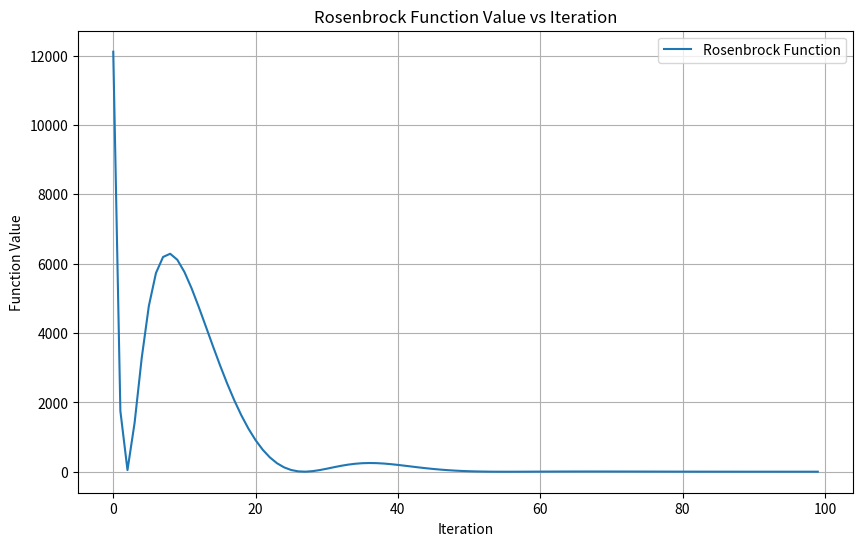
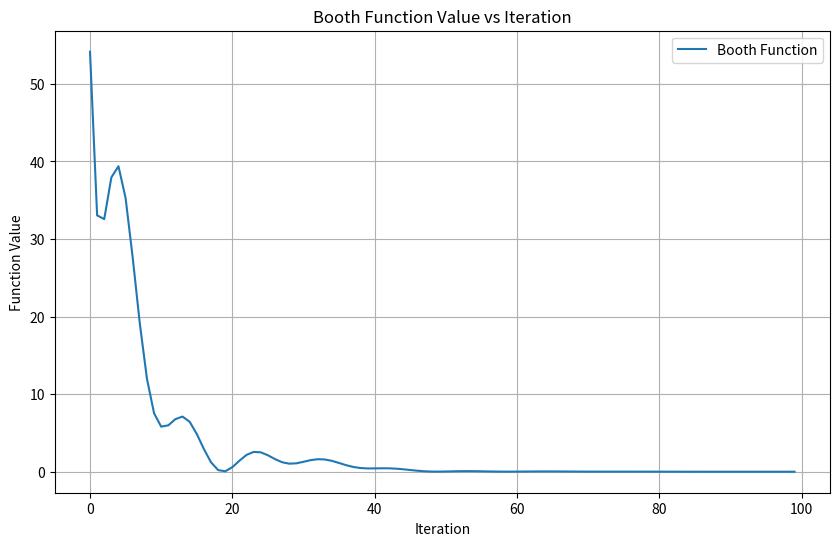
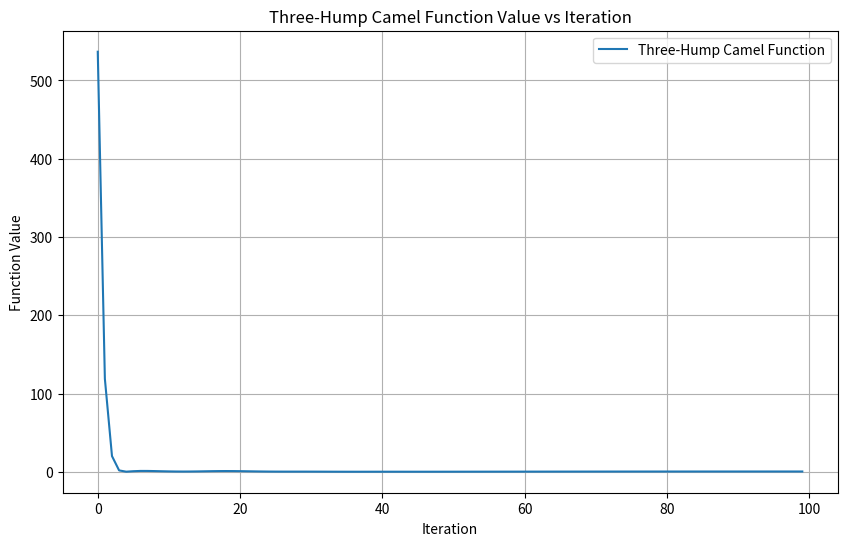
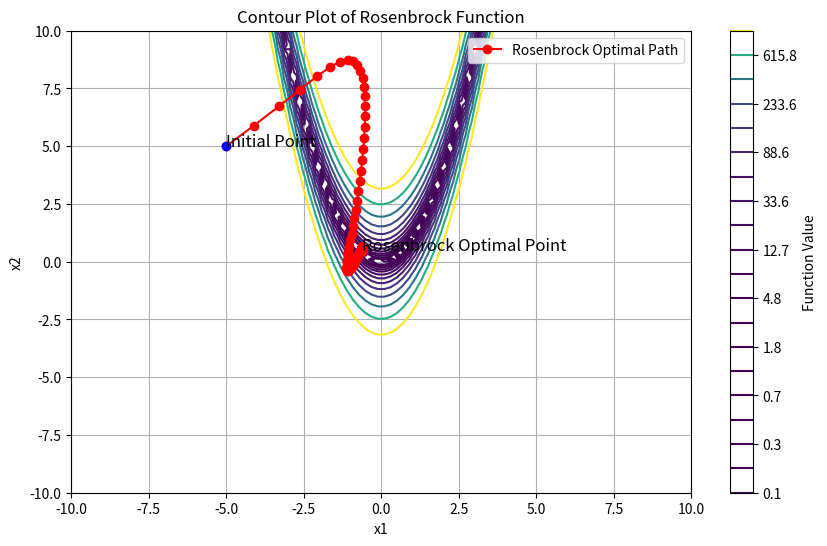
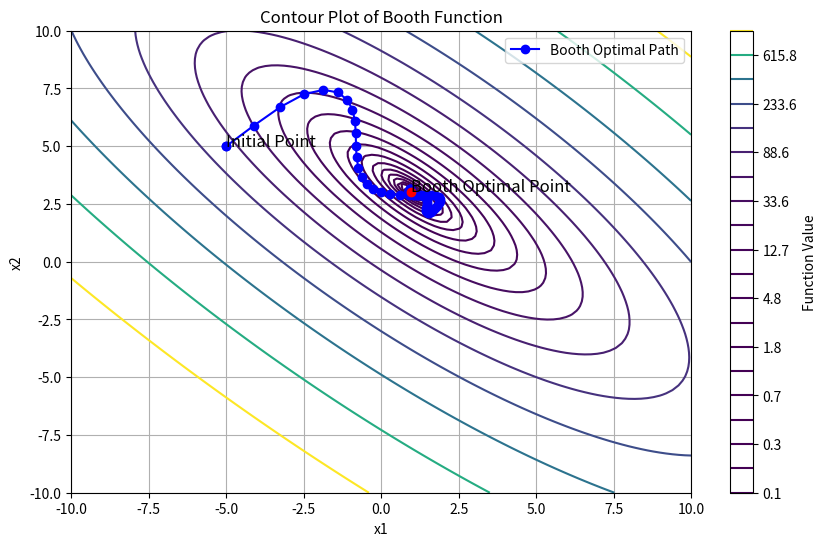
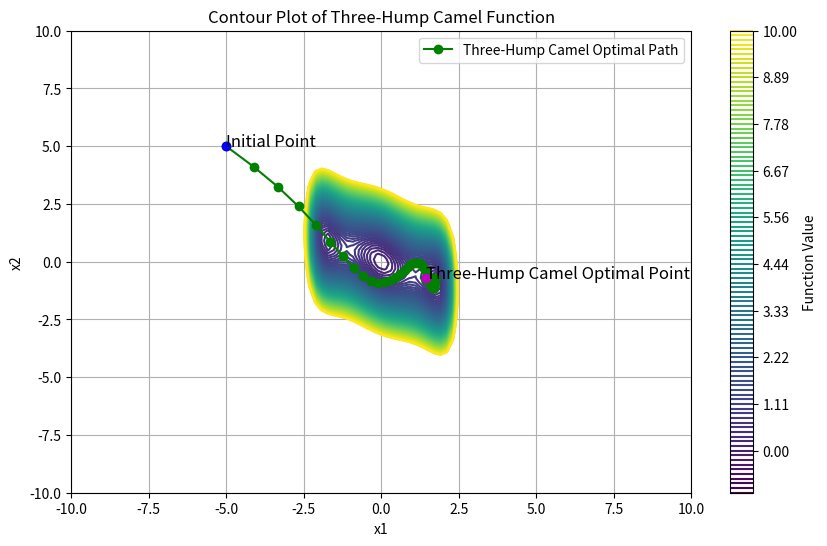

Reproduce these figures in Python, in order.
import numpy as np
import matplotlib.pyplot as plt

# Rosenbrock Function
def rosenbrock(x1, x2, a=1, b=100):
    return (a - x1)**2 + b * (x2 - x1**2)**2

# Booth Function
def booth(x1, x2):
    return (x1 + 2*x2 - 7)**2 + (2*x1 + x2 - 5)**2

# Three-Hump Camel Function
def three_hump_camel(x1, x2):
    return 2*x1**2 - 1.05*x1**4 + (1/6)*x1**6 + x1*x2 + x2**2

# ADAM Optimization Function
def adam_optimization(gradient_func, function, initial_point, max_learning_rate=0.9, min_learning_rate=0.001, beta1=0.9, beta2=0.999, epsilon=1e-8, max_iter=100, tol=1e-8):
    # Initialize parameters
    m = np.zeros_like(initial_point)
    v = np.zeros_like(initial_point)
    t = 0
    point = initial_point
    history = []
    variable_history = [initial_point]

    while t < max_iter:
        t += 1
        gradient = gradient_func(*point)
        m = beta1 * m + (1 - beta1) * gradient
        v = beta2 * v + (1 - beta2) * (gradient ** 2)
        m_hat = m / (1 - beta1 ** t)
        v_hat = v / (1 - beta2 ** t)
        learning_rate = max_learning_rate - (max_learning_rate - min_learning_rate) * t / max_iter
        update = learning_rate * m_hat / (np.sqrt(v_hat) + epsilon)
        new_point = point - update

        if np.linalg.norm(update) < tol:
            print("Optimization converged after", t, "iterations.")
            break
        
        point = new_point
        history.append(function(*point))  # Save function value
        variable_history.append(point)

    return point, np.array(history), np.array(variable_history)

# Gradient Functions
def rosenbrock_gradient(x1, x2, a=1, b=100):
    grad_x1 = -2 * (a - x1) - 4 * b * x1 * (x2 - x1**2)
    grad_x2 = 2 * b * (x2 - x1**2)
    return np.array([grad_x1, grad_x2])

def booth_gradient(x1, x2):
    grad_x1 = 2 * (x1 + 2*x2 - 7) + 2 * (2*x1 + x2 - 5) * 2
    grad_x2 = 2 * (x1 + 2*x2 - 7) * 2 + 2 * (2*x1 + x2 - 5)
    return np.array([grad_x1, grad_x2])

def three_hump_camel_gradient(x1, x2):
    grad_x1 = 4 * x1**3 - 4.2 * x1**3 + x1**5 + x2
    grad_x2 = x1 + 2 * x2
    return np.array([grad_x1, grad_x2])

# Initial point
initial_point = np.array([-5, 5])

# Run ADAM optimization for Rosenbrock Function
optimal_point_rosenbrock, history_rosenbrock, variable_history_rosenbrock = adam_optimization(rosenbrock_gradient, rosenbrock, initial_point)

# Run ADAM optimization for Booth Function
optimal_point_booth, history_booth, variable_history_booth = adam_optimization(booth_gradient, booth, initial_point)

# Run ADAM optimization for Three-Hump Camel Function
optimal_point_camel, history_camel, variable_history_camel = adam_optimization(three_hump_camel_gradient, three_hump_camel, initial_point)

# Visualize function value changes over iterations - Rosenbrock Function
plt.figure(figsize=(10, 6))
plt.plot(history_rosenbrock, label='Rosenbrock Function')
plt.xlabel('Iteration')
plt.ylabel('Function Value')
plt.title('Rosenbrock Function Value vs Iteration')
plt.legend()
plt.grid(True)
plt.show()

# Visualize function value changes over iterations - Booth Function
plt.figure(figsize=(10, 6))
plt.plot(history_booth, label='Booth Function')
plt.xlabel('Iteration')
plt.ylabel('Function Value')
plt.title('Booth Function Value vs Iteration')
plt.legend()
plt.grid(True)
plt.show()

# Visualize function value changes over iterations - Three-Hump Camel Function
plt.figure(figsize=(10, 6))
plt.plot(history_camel, label='Three-Hump Camel Function')
plt.xlabel('Iteration')
plt.ylabel('Function Value')
plt.title('Three-Hump Camel Function Value vs Iteration')
plt.legend()
plt.grid(True)
plt.show()

# Visualize the contour plot of Rosenbrock function with optimal path
x1 = np.linspace(-10, 10, 100)
x2 = np.linspace(-10, 10, 100)
X1, X2 = np.meshgrid(x1, x2)

plt.figure(figsize=(10, 6))
plt.contour(X1, X2, rosenbrock(X1, X2), levels=np.logspace(-1, 3, 20))
plt.plot(variable_history_rosenbrock[:,0], variable_history_rosenbrock[:,1], marker='o', color='red', label='Rosenbrock Optimal Path')
plt.plot(initial_point[0], initial_point[1], 'bo')  # Initial point
plt.plot(optimal_point_rosenbrock[0], optimal_point_rosenbrock[1], 'ro')  # Optimal point - Rosenbrock
plt.text(initial_point[0], initial_point[1], 'Initial Point', fontsize=12)
plt.text(optimal_point_rosenbrock[0], optimal_point_rosenbrock[1], 'Rosenbrock Optimal Point', fontsize=12)
plt.title('Contour Plot of Rosenbrock Function')
plt.xlabel('x1')
plt.ylabel('x2')
plt.colorbar(label='Function Value')
plt.legend()
plt.grid(True)
plt.show()

# Visualize the contour plot of Booth function with optimal path
plt.figure(figsize=(10, 6))
plt.contour(X1, X2, booth(X1, X2), levels=np.logspace(-1, 3, 20))
plt.plot(variable_history_booth[:,0], variable_history_booth[:,1], marker='o', color='blue', label='Booth Optimal Path')
plt.plot(initial_point[0], initial_point[1], 'bo')  # Initial point
plt.plot(optimal_point_booth[0], optimal_point_booth[1], 'ro')  # Optimal point - Booth
plt.text(initial_point[0], initial_point[1], 'Initial Point', fontsize=12)
plt.text(optimal_point_booth[0], optimal_point_booth[1], 'Booth Optimal Point', fontsize=12)
plt.title('Contour Plot of Booth Function')
plt.xlabel('x1')
plt.ylabel('x2')
plt.colorbar(label='Function Value')
plt.legend()
plt.grid(True)
plt.show()

# Visualize the contour plot of Three-Hump Camel function with optimal path
plt.figure(figsize=(10, 6))
plt.contour(X1, X2, three_hump_camel(X1, X2), levels=np.linspace(-1, 10, 100))
plt.plot(variable_history_camel[:,0], variable_history_camel[:,1], marker='o', color='green', label='Three-Hump Camel Optimal Path')
plt.plot(initial_point[0], initial_point[1], 'bo')  # Initial point
plt.plot(optimal_point_camel[0], optimal_point_camel[1], 'mo')  # Optimal point - Three-Hump Camel
plt.text(initial_point[0], initial_point[1], 'Initial Point', fontsize=12)
plt.text(optimal_point_camel[0], optimal_point_camel[1], 'Three-Hump Camel Optimal Point', fontsize=12)
plt.title('Contour Plot of Three-Hump Camel Function')
plt.xlabel('x1')
plt.ylabel('x2')
plt.colorbar(label='Function Value')
plt.legend()
plt.grid(True)
plt.show()

# Print optimal points
print("Rosenbrock Optimal Point:", optimal_point_rosenbrock)
print("Booth Optimal Point:", optimal_point_booth)
print("Three-Hump Camel Optimal Point:", optimal_point_camel)

# Print function values at optimal points
print("Function Value at Rosenbrock Optimal Point:", rosenbrock(*optimal_point_rosenbrock))
print("Function Value at Booth Optimal Point:", booth(*optimal_point_booth))
print("Function Value at Three-Hump Camel Optimal Point:", three_hump_camel(*optimal_point_camel))
